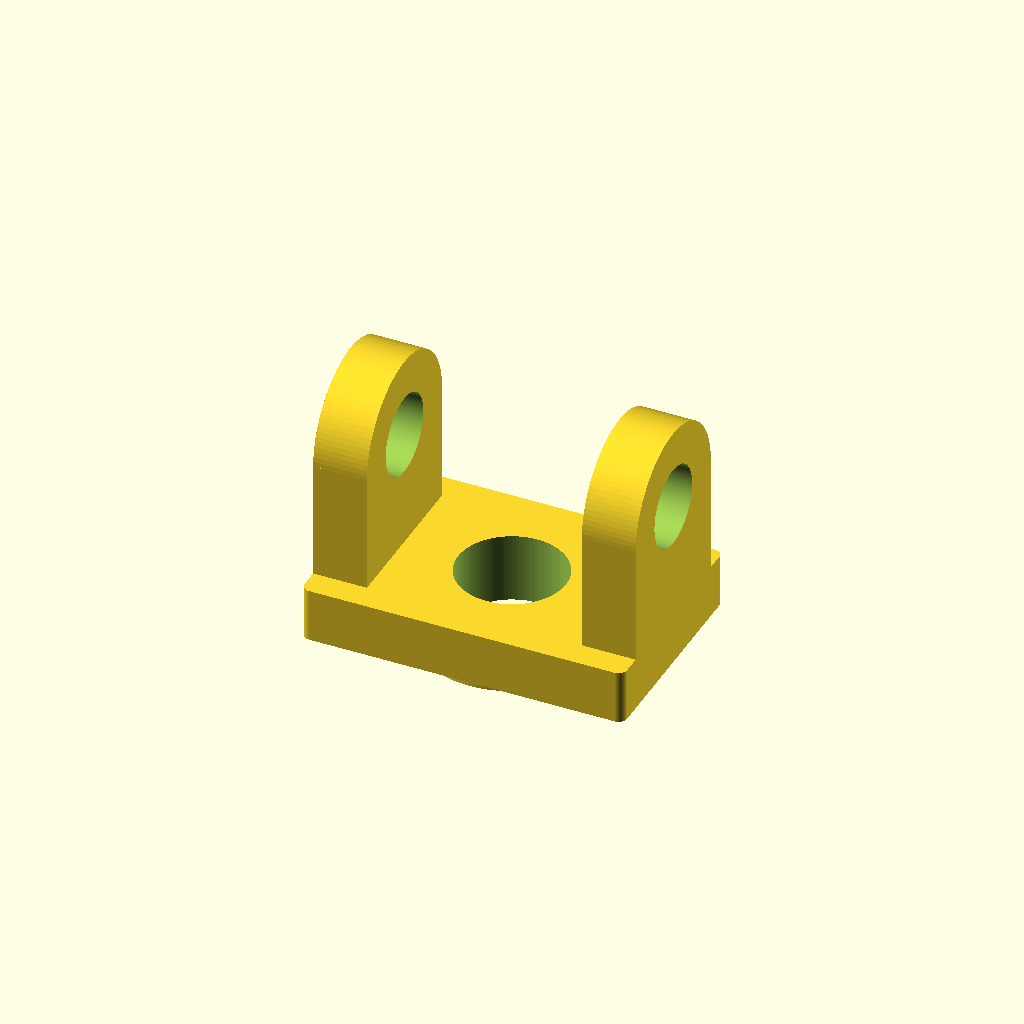
Cell 1: the model at its default parameters.
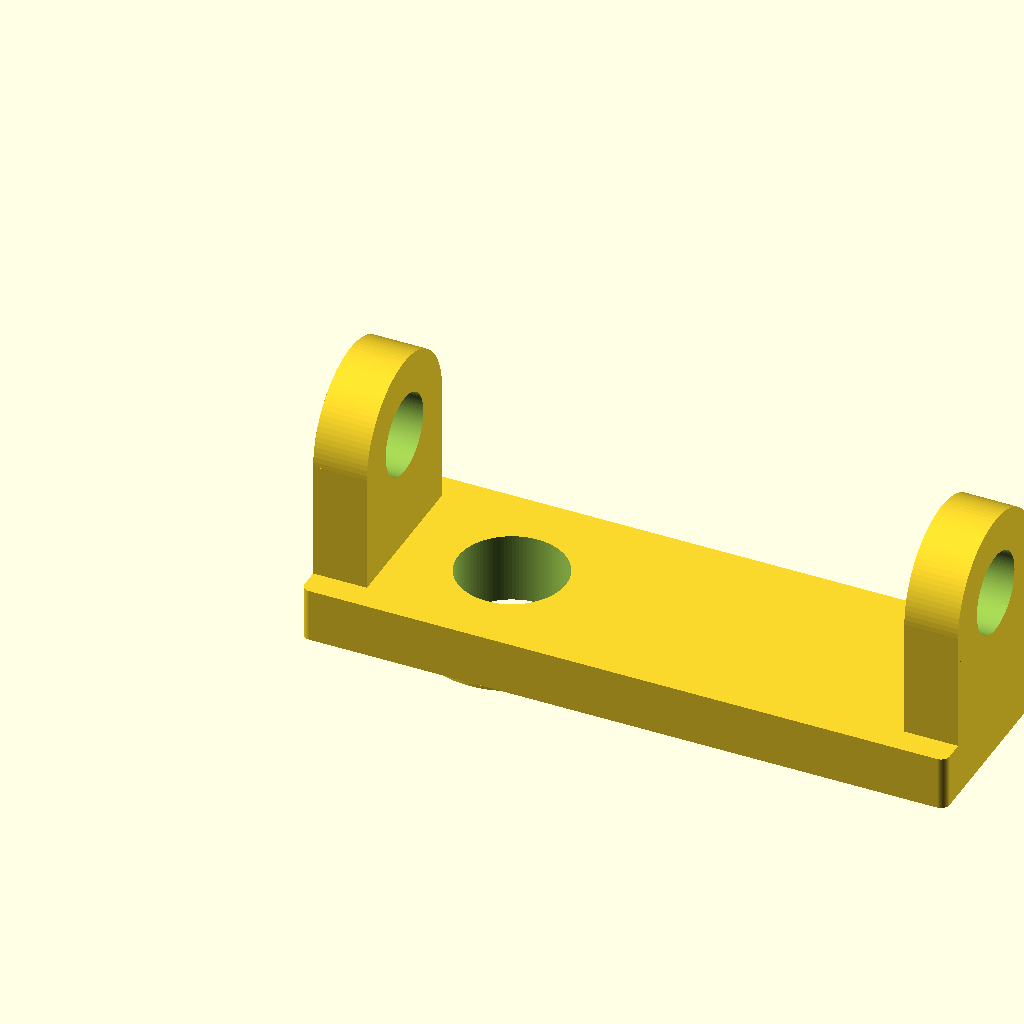
Cell 2: the same model with base_length = 1.5.
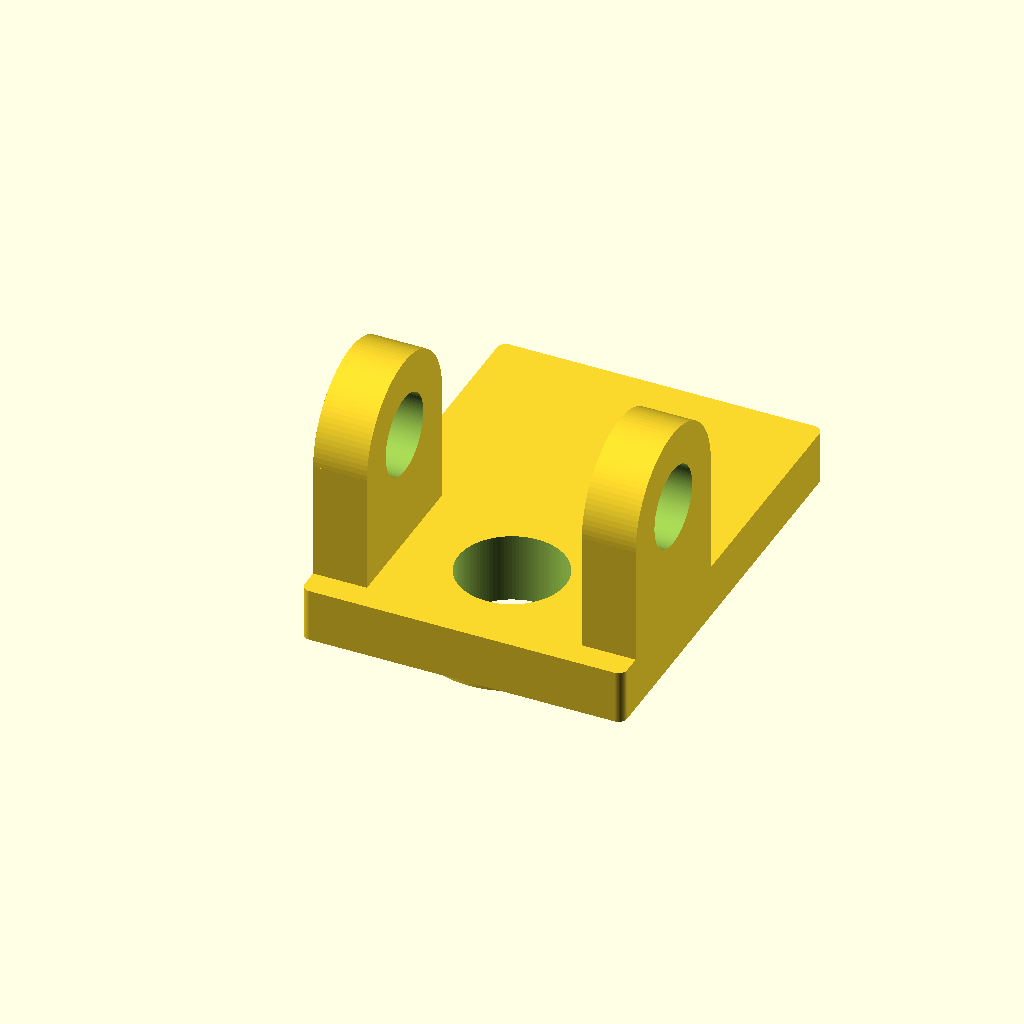
Cell 3: the same model with base_width = 1.
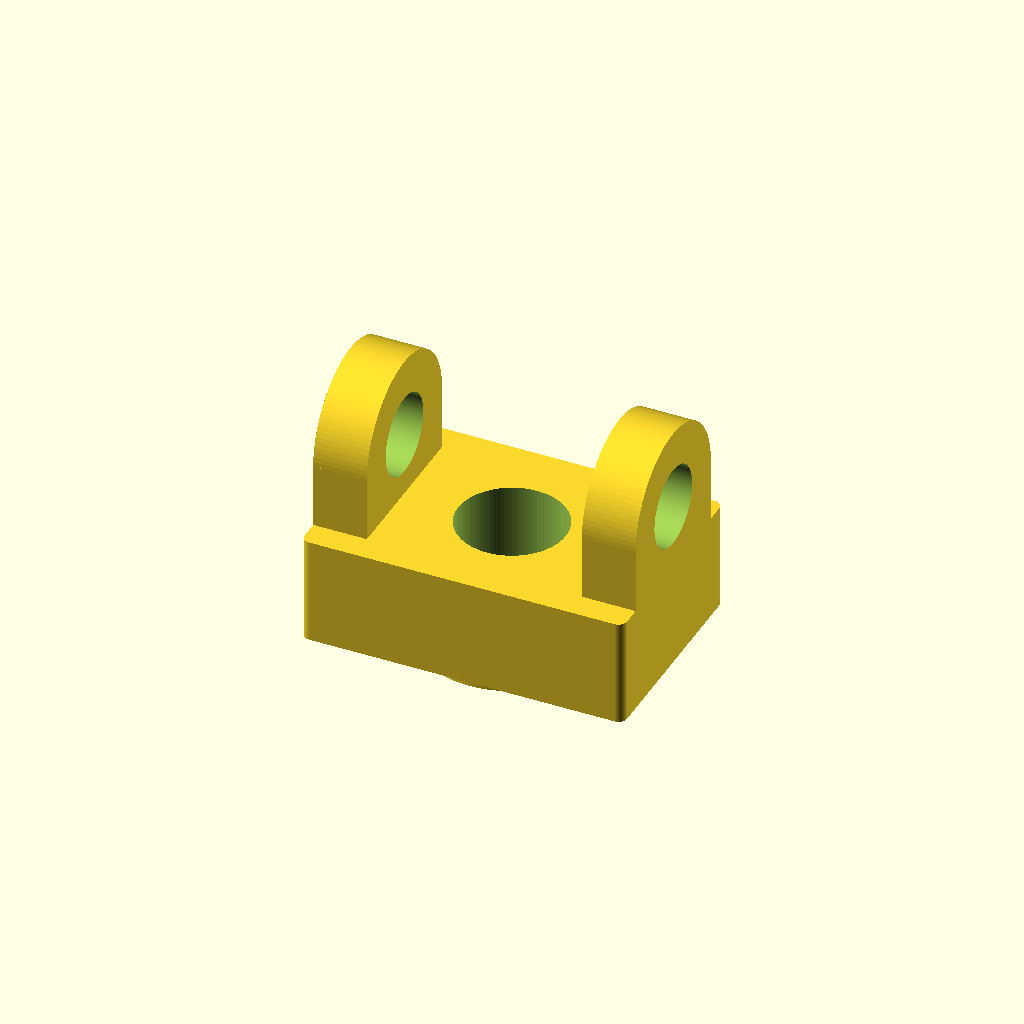
Cell 4: base_height = 0.25 (everything else at default).
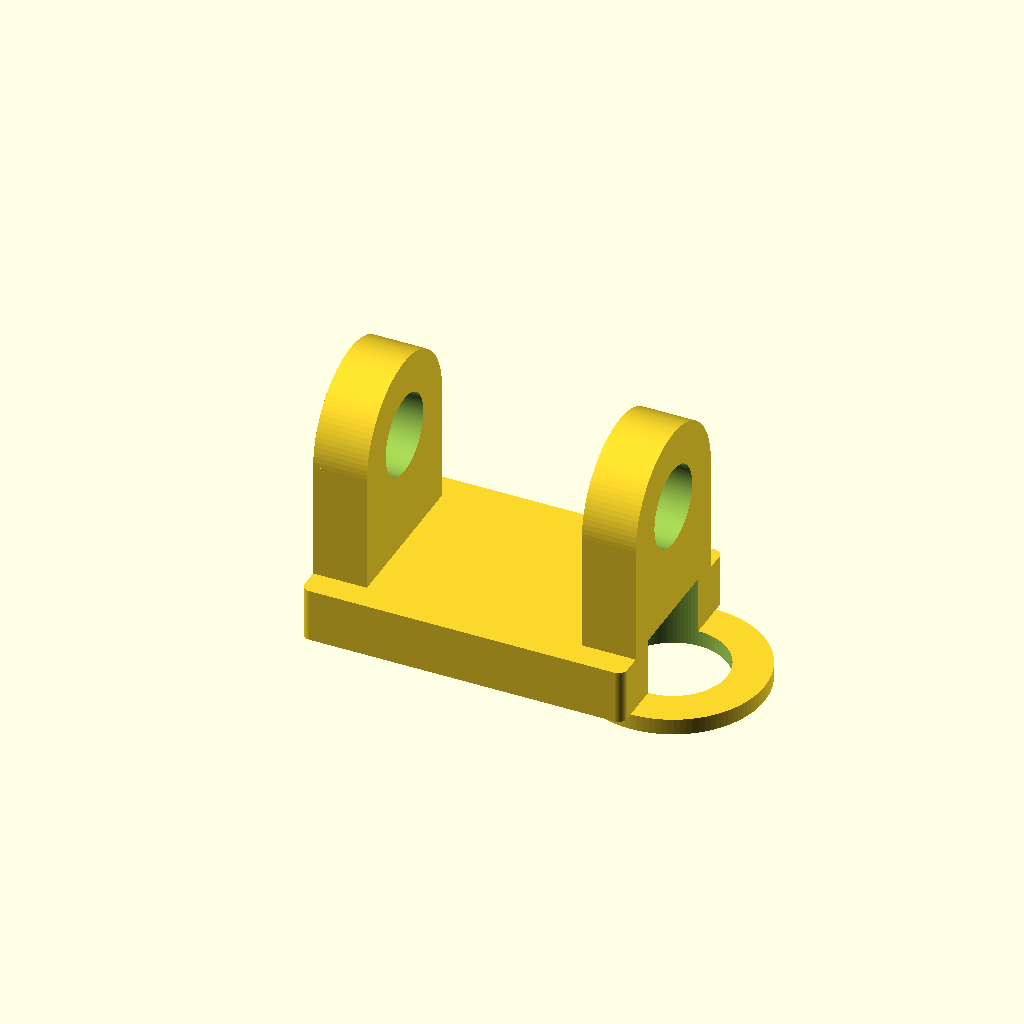
Cell 5: hole_cx = 0.75 (everything else at default).
One fixed orthographic camera (rotation 55°, 0°, 25°; colour scheme Cornfield) for every cell.
Source of the model, projects/P3D-Bench/demo/runs/text2cad_0015_00155951_parametric_openscad_claude-reason/generated.scad:
// === Parameters ===

// Base plate dimensions
base_length  = 0.75;
base_width   = 0.5;
base_height  = 0.125;
edge_radius  = 0.02;   // arc rounding for plan-view corners

// Central through-hole
hole_cx = 0.375;       // center x (from left edge)
hole_cy = 0.25;        // center y (from front edge)
hole_r  = 0.125;       // hole radius

// Underside annular collar
collar_depth   = 0.0375;
collar_outer_r = 0.2125;
collar_inner_r = 0.125; // matches hole radius

// Tab parameters (identical for left and right)
tab_thick    = 0.125;   // x-direction thickness
tab_span     = 0.375;   // y-direction width
tab_y_inset  = 0.0625;  // inset from front & back edges
tab_top_z    = 0.5875;  // total height from base datum
tab_rise     = tab_top_z - base_height;       // 0.4625
tab_round_r  = tab_span / 2;                  // 0.1875 semicircle at top

// Tab hole
tab_hole_r = 0.0937;
tab_hole_z = tab_top_z - tab_round_r;         // z-center of rounded top

// Tab x-positions
right_tab_x = base_length - tab_thick;        // 0.625
left_tab_x  = 0;

// Resolution
$fn = 100;
eps = 0.01; // boolean clearance

// === Modules ===

// Base plate with arc-rounded plan-view corners
module base_plate() {
    r = edge_radius;
    hull() {
        for (x = [r, base_length - r])
            for (y = [r, base_width - r])
                translate([x, y, 0])
                    cylinder(r = r, h = base_height);
    }
}

// Underside concentric annular collar (hollow ring)
module underside_collar() {
    translate([hole_cx, hole_cy, -collar_depth])
        difference() {
            cylinder(r = collar_outer_r, h = collar_depth);
            translate([0, 0, -eps])
                cylinder(r = collar_inner_r, h = collar_depth + 2 * eps);
        }
}

// Upright rounded tab — stadium/slot profile in elevation
module rounded_tab(x_pos) {
    translate([x_pos, 0, 0])
        union() {
            // Rectangular lower portion rising from base top
            translate([0, tab_y_inset, base_height])
                cube([tab_thick, tab_span, tab_rise - tab_round_r]);
            // Semicylindrical rounded top cap
            translate([0, hole_cy, tab_hole_z])
                rotate([0, 90, 0])
                    cylinder(r = tab_round_r, h = tab_thick);
        }
}

// Through hole in a tab (axis along x through tab thickness)
module tab_hole(x_pos) {
    translate([x_pos - eps, hole_cy, tab_hole_z])
        rotate([0, 90, 0])
            cylinder(r = tab_hole_r, h = tab_thick + 2 * eps);
}

// Central through void spanning base plate and collar
module central_hole() {
    translate([hole_cx, hole_cy, -collar_depth - eps])
        cylinder(r = hole_r, h = base_height + collar_depth + 2 * eps);
}

// === Main Assembly ===

difference() {
    union() {
        // Solid base plate
        base_plate();
        // Annular collar on underside
        underside_collar();
        // Right-end upright rounded tab
        rounded_tab(right_tab_x);
        // Left-end upright rounded tab
        rounded_tab(left_tab_x);
    }

    // Subtract central through void (continuous through base & collar)
    central_hole();
    // Subtract right tab through-hole
    tab_hole(right_tab_x);
    // Subtract left tab through-hole
    tab_hole(left_tab_x);
}
Parameter table extracted from the source (name, type, default, range or options):
base_length: number, default 0.75
base_width: number, default 0.5
base_height: number, default 0.125
edge_radius: number, default 0.02
hole_cx: number, default 0.375
hole_cy: number, default 0.25
hole_r: number, default 0.125
collar_depth: number, default 0.0375
collar_outer_r: number, default 0.2125
collar_inner_r: number, default 0.125
tab_thick: number, default 0.125
tab_span: number, default 0.375
tab_y_inset: number, default 0.0625
tab_top_z: number, default 0.5875
tab_hole_r: number, default 0.0937
left_tab_x: number, default 0
eps: number, default 0.01
